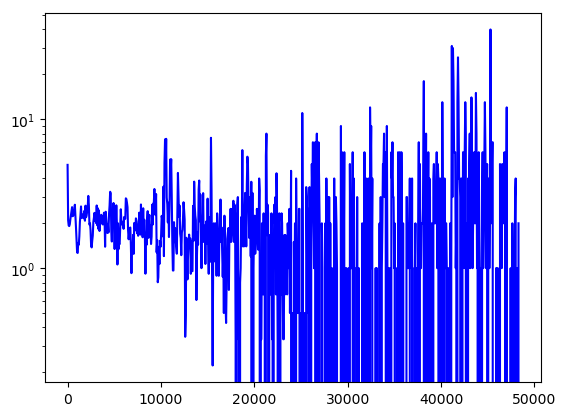

Data behind this chart, as committed beside it:
time(minutes), avg_commits
0, 4.935
60, 2.095
120, 1.93
180, 1.917
240, 1.976
300, 2.132
360, 2.264
420, 2.42
480, 2.567
540, 2.231
600, 2.246
660, 2.368
720, 2.488
780, 2.665
840, 2.247
900, 1.876
960, 1.534
1020, 1.275
1080, 1.265
1140, 1.473
1200, 1.436
1260, 1.641
1320, 2.049
1380, 2.268
1440, 2.596
1500, 2.169
1560, 2.297
1620, 2.199
1680, 2.244
1740, 2.159
1800, 2.425
1860, 2.081
1920, 2.627
1980, 2.197
2040, 2.264
2100, 2.408
2160, 2.606
2220, 3.054
2280, 2.655
2340, 1.959
2400, 2.0
2460, 1.795
2520, 1.421
2580, 1.378
2640, 1.527
2700, 1.654
2760, 2.04
2820, 2.172
2880, 2.351
2940, 2.067
3000, 2.126
3060, 2.005
3120, 2.635
3180, 1.941
3240, 2.523
3300, 1.833
3360, 2.443
3420, 1.776
3480, 1.981
3540, 1.988
... 746 more rows
